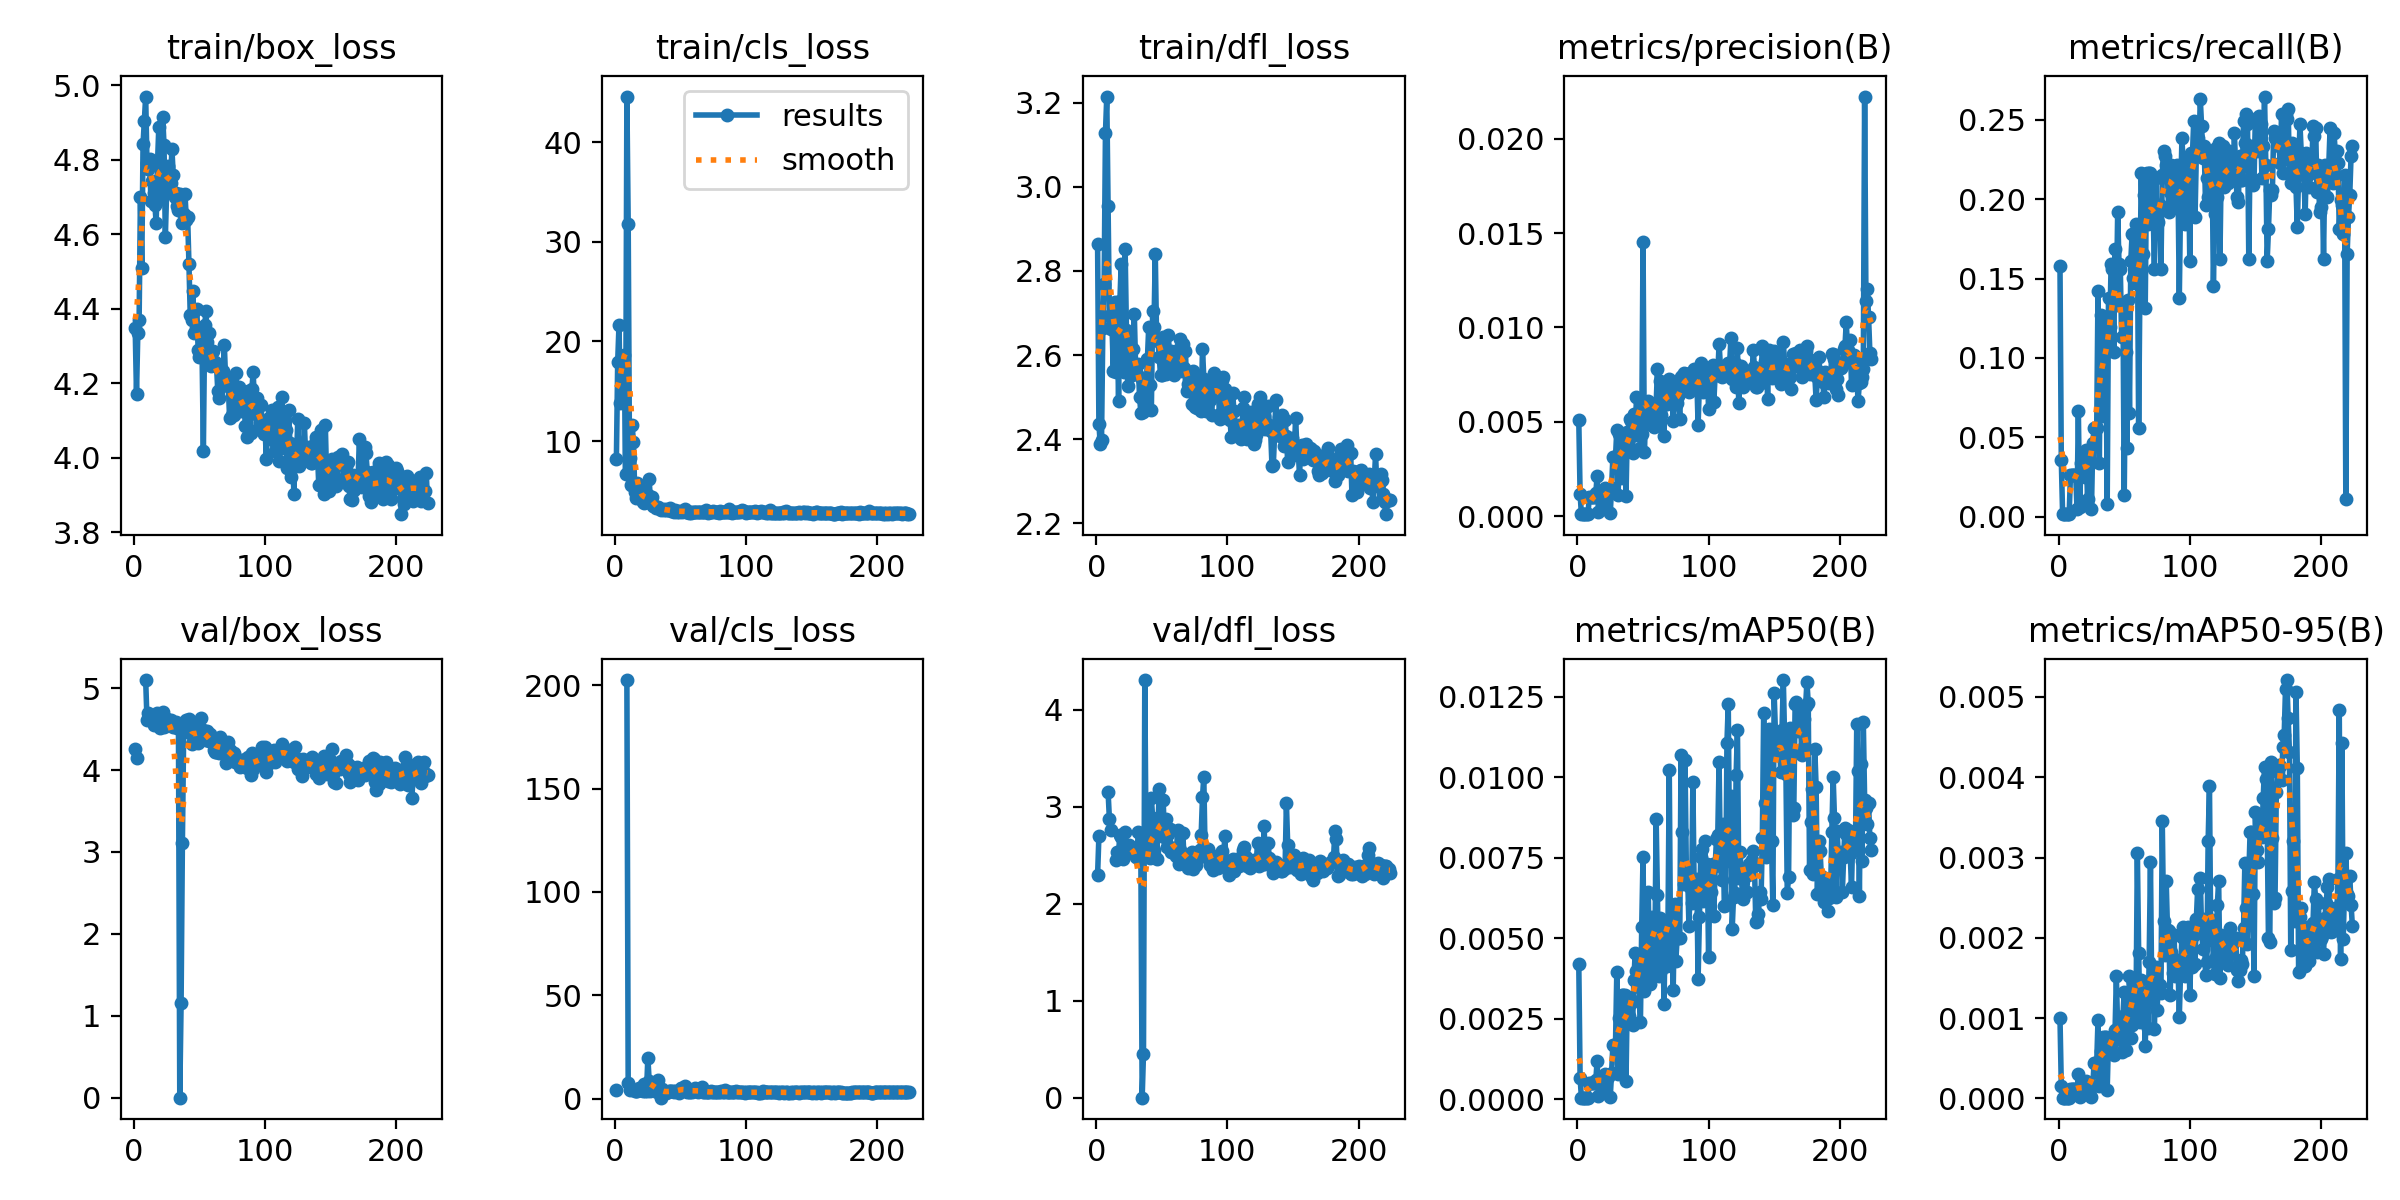

Values plotted in this chart, from the file beside it:
epoch, train/box_loss, train/cls_loss, train/dfl_loss, metrics/precision(B), metrics/recall(B), metrics/mAP50(B), metrics/mAP50-95(B), val/box_loss, val/cls_loss, val/dfl_loss, lr/pg0, lr/pg1, lr/pg2
1, 4.348, 8.17, 2.864, 0.00507, 0.1579, 0.00419, 0.001, 4.251, 3.919, 2.297, 0.1, 0.02, 0.02
2, 4.17, 17.97, 2.437, 0.00117, 0.0356, 0.00067, 0.00016, 4.147, inf, 2.696, 0.1, 0.041, 0.041
3, 4.335, 21.68, 2.389, 0.0001, 0.00155, 5e-05, 1e-05, nan, nan, nan, 0.1, 0.062, 0.062
4, 4.37, 13.78, 2.399, 0.0001, 0.00155, 5e-05, 1e-05, nan, nan, nan, 0.09999, 0.08299, 0.08299
5, 4.7, 16.84, 2.665, 0.0001, 0.00155, 5e-05, 1e-05, nan, nan, nan, 0.09998, 0.09998, 0.09998
6, 4.509, 15.49, 2.77, 0.0001, 0.00155, 5e-05, 1e-05, nan, nan, nan, 0.09998, 0.09998, 0.09998
7, 4.843, 18.6, 3.128, 0.0001, 0.00155, 5e-05, 1e-05, nan, nan, nan, 0.09996, 0.09996, 0.09996
8, 4.905, 6.71, 3.214, 0.0001, 0.00155, 5e-05, 1e-05, nan, nan, nan, 0.09995, 0.09995, 0.09995
9, 4.97, 44.59, 2.955, 0.001, 0.02632, 0.00051, 0.00012, 5.099, 202.6, 3.156, 0.09994, 0.09994, 0.09994
10, 4.79, 31.81, 2.693, 0.001, 0.02632, 0.00051, 0.00012, 4.615, 7.329, 2.877, 0.09992, 0.09992, 0.09992
11, 4.775, 8.345, 2.661, 0.001, 0.02632, 0.00051, 0.00012, 4.697, 3.95, 2.766, 0.0999, 0.0999, 0.0999
12, 4.803, 5.623, 2.669, 0.001, 0.02632, 0.00051, 0.00012, nan, nan, nan, 0.09988, 0.09988, 0.09988
13, 4.689, 11.65, 2.563, 0.001, 0.02632, 0.00051, 0.00012, nan, nan, nan, 0.09986, 0.09986, 0.09986
14, 4.742, 9.872, 2.725, 0.00122, 0.00464, 0.00061, 8e-05, nan, nan, nan, 0.09983, 0.09983, 0.09983
15, 4.712, 4.921, 2.56, 0.00214, 0.06656, 0.00119, 0.00031, 4.546, 3.708, 2.453, 0.09981, 0.09981, 0.09981
16, 4.679, 4.273, 2.682, 0.0002, 0.00619, 0.0001, 2e-05, 4.579, 3.83, 2.534, 0.09978, 0.09978, 0.09978
17, 4.63, 5.836, 2.49, 0.00109, 0.03406, 0.00058, 0.00012, 4.57, 3.875, 2.528, 0.09975, 0.09975, 0.09975
18, 4.787, 5.401, 2.728, 0.00119, 0.03715, 0.00066, 0.00014, 4.702, 5, 2.712, 0.09972, 0.09972, 0.09972
19, 4.887, 4.287, 2.816, 0.00119, 0.03715, 0.00066, 0.00014, 4.67, 4.158, 2.684, 0.09968, 0.09968, 0.09968
20, 4.784, 4.869, 2.647, 0.00089, 0.02477, 0.00051, 0.00013, 4.515, 3.958, 2.462, 0.09965, 0.09965, 0.09965
21, 4.694, 3.922, 2.56, 0.00147, 0.0418, 0.00077, 0.00022, 4.584, 3.472, 2.616, 0.09961, 0.09961, 0.09961
22, 4.916, 3.838, 2.851, 0.00035, 0.01084, 0.00018, 5e-05, 4.708, 7.204, 2.741, 0.09957, 0.09957, 0.09957
23, 4.838, 4.105, 2.659, 0.00126, 0.0387, 0.00069, 0.00016, 4.522, 3.669, 2.519, 0.09953, 0.09953, 0.09953
24, 4.593, 3.87, 2.526, 0.00138, 0.0418, 0.00074, 0.00016, 4.559, 3.674, 2.571, 0.09948, 0.09948, 0.09948
25, 4.718, 4.591, 2.642, 0.00015, 0.00464, 8e-05, 2e-05, 4.618, 19.85, 2.609, 0.09944, 0.09944, 0.09944
26, 4.784, 6.164, 2.602, 0.00149, 0.04644, 0.00081, 0.00015, 4.616, 8.534, 2.579, 0.09939, 0.09939, 0.09939
27, 4.74, 3.878, 2.553, 0.00312, 0.05573, 0.0017, 0.00044, 4.554, 3.729, 2.541, 0.09934, 0.09934, 0.09934
28, 4.737, 4.355, 2.615, 0.00312, 0.05573, 0.0017, 0.00044, 4.606, 5.722, 2.579, 0.09929, 0.09929, 0.09929
29, 4.829, 3.471, 2.698, 0.00312, 0.05573, 0.0017, 0.00044, 4.551, 6.423, 2.58, 0.09924, 0.09924, 0.09924
30, 4.76, 3.494, 2.572, 0.00458, 0.1424, 0.00395, 0.00098, 4.524, 4.728, 2.48, 0.09918, 0.09918, 0.09918
31, 4.7, 3.327, 2.554, 0.00109, 0.03406, 0.00078, 0.00016, 4.54, 5.22, 2.488, 0.09912, 0.09912, 0.09912
32, 4.71, 3.396, 2.579, 0.00437, 0.1269, 0.00252, 0.00059, 4.583, 3.316, 2.737, 0.09906, 0.09906, 0.09906
33, 4.675, 3.428, 2.501, 0.00204, 0.06347, 0.00114, 0.00027, 4.512, 9.056, 2.732, 0.099, 0.099, 0.099
34, 4.665, 3.148, 2.463, 0.00418, 0.1223, 0.00324, 0.00077, 4.544, 3.728, 2.483, 0.09894, 0.09894, 0.09894
35, 4.707, 3.115, 2.542, 0.00418, 0.1223, 0.00324, 0.00077, 0, 0.432, 0, 0.09888, 0.09888, 0.09888
36, 4.661, 3.172, 2.465, 0.00418, 0.1223, 0.00324, 0.00077, 1.15, 4.603, 0.4522, 0.09881, 0.09881, 0.09881
37, 4.63, 3.049, 2.482, 0.00108, 0.00774, 0.00057, 0.00011, 3.116, 3.098, 4.308, 0.09874, 0.09874, 0.09874
38, 4.654, 3.146, 2.52, 0.00446, 0.1378, 0.00316, 0.00074, 4.485, 3.07, 2.529, 0.09867, 0.09867, 0.09867
39, 4.708, 3.062, 2.59, 0.00417, 0.1192, 0.00259, 0.00065, 4.575, 2.93, 2.522, 0.0986, 0.0986, 0.0986
40, 4.638, 3.054, 2.667, 0.00512, 0.1594, 0.00314, 0.00076, 4.608, 3.161, 2.488, 0.09852, 0.09852, 0.09852
41, 4.646, 3.182, 2.53, 0.00502, 0.1563, 0.003, 0.00069, 4.532, 3.898, 2.472, 0.09845, 0.09845, 0.09845
42, 4.52, 3.244, 2.469, 0.00333, 0.1037, 0.00231, 0.00054, 4.619, 3.846, 3.094, 0.09837, 0.09837, 0.09837
43, 4.382, 2.983, 2.704, 0.00542, 0.1687, 0.00369, 0.00085, 4.455, 3.426, 2.884, 0.09829, 0.09829, 0.09829
44, 4.369, 2.937, 2.667, 0.00428, 0.1331, 0.00454, 0.00152, 4.322, 3.571, 2.559, 0.0982, 0.0982, 0.0982
45, 4.447, 2.893, 2.841, 0.0063, 0.192, 0.00397, 0.00085, 4.418, 3.239, 2.483, 0.09812, 0.09812, 0.09812
46, 4.336, 3.046, 2.637, 0.00512, 0.1594, 0.00351, 0.00075, 4.516, 3.558, 2.464, 0.09803, 0.09803, 0.09803
47, 4.349, 2.927, 2.632, 0.00502, 0.1563, 0.00348, 0.00076, 4.388, 3.568, 2.757, 0.09795, 0.09795, 0.09795
48, 4.399, 2.963, 2.596, 0.00363, 0.113, 0.0024, 0.00058, 4.464, 3.775, 3.188, 0.09786, 0.09786, 0.09786
49, 4.29, 2.908, 2.553, 0.00433, 0.1347, 0.00536, 0.00103, 4.33, 2.91, 2.845, 0.09777, 0.09777, 0.09777
50, 4.27, 2.987, 2.551, 0.01453, 0.01393, 0.00753, 0.00133, 4.489, 5.24, 2.777, 0.09767, 0.09767, 0.09767
51, 4.345, 2.896, 2.643, 0.00338, 0.1037, 0.00337, 0.0006, 4.63, 5.135, 3.075, 0.09758, 0.09758, 0.09758
52, 4.284, 2.988, 2.621, 0.00547, 0.04334, 0.00442, 0.00102, 4.478, 4.695, 2.69, 0.09748, 0.09748, 0.09748
53, 4.018, 3.155, 2.554, 0.00486, 0.1362, 0.00426, 0.0009, 4.483, 6.004, 2.877, 0.09738, 0.09738, 0.09738
54, 4.355, 2.931, 2.584, 0.00608, 0.06502, 0.00644, 0.00152, 4.41, 4.28, 2.591, 0.09728, 0.09728, 0.09728
55, 4.394, 2.9, 2.648, 0.00517, 0.161, 0.00358, 0.00075, 4.37, 3.407, 2.725, 0.09718, 0.09718, 0.09718
56, 4.312, 2.804, 2.586, 0.00573, 0.178, 0.00434, 0.00092, 4.474, 2.97, 2.775, 0.09707, 0.09707, 0.09707
57, 4.334, 2.907, 2.608, 0.00483, 0.1502, 0.00566, 0.00145, 4.356, 3.347, 2.535, 0.09697, 0.09697, 0.09697
58, 4.258, 2.78, 2.562, 0.00473, 0.1471, 0.00384, 0.00096, 4.441, 4.274, 2.579, 0.09686, 0.09686, 0.09686
59, 4.245, 2.873, 2.554, 0.00592, 0.1842, 0.00439, 0.00114, 4.365, 3.115, 2.571, 0.09675, 0.09675, 0.09675
60, 4.285, 2.886, 2.589, 0.00591, 0.1811, 0.00871, 0.00306, 4.341, 3.86, 2.556, 0.09664, 0.09664, 0.09664
... 164 more rows
